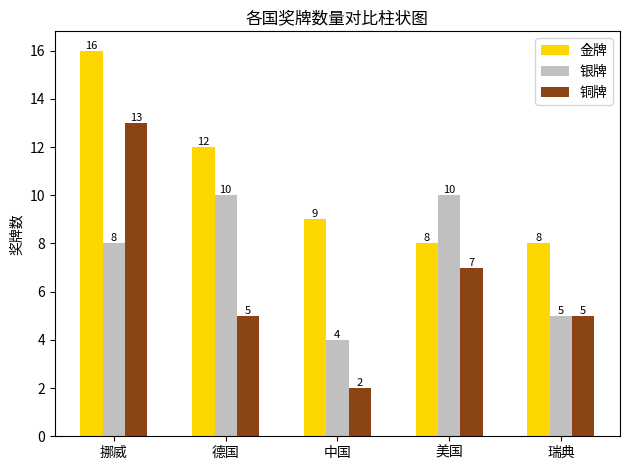

Python code for this plot:
import numpy as np
import matplotlib.pyplot as plt

# 国家列表
countries = ['挪威', '德国', '中国', '美国', '瑞典']

# 奖牌数量
gold_medal = np.array([16, 12, 9, 8, 8])
silver_medal = np.array([8, 10, 4, 10, 5])
bronze_medal = np.array([13, 5, 2, 7, 5])

# x轴位置
x = np.arange(len(countries))

# 设置x轴标签
plt.xticks(x, countries)

# 绘制柱状图
plt.bar(x - 0.2, gold_medal, width=0.2, color="gold", label="金牌")
plt.bar(x, silver_medal, width=0.2, color="silver", label="银牌")
plt.bar(x + 0.2, bronze_medal, width=0.2, color="saddlebrown", label="铜牌")

# 添加数值标签（文本）
for i in x:
    plt.text(x[i] - 0.2, gold_medal[i], gold_medal[i], va='bottom', ha='center', fontsize=8)
    plt.text(x[i], silver_medal[i], silver_medal[i], va='bottom', ha='center', fontsize=8)
    plt.text(x[i] + 0.2, bronze_medal[i], bronze_medal[i], va='bottom', ha='center', fontsize=8)

# 添加图例和标题
plt.legend()
plt.title("各国奖牌数量对比柱状图")
plt.ylabel("奖牌数")

# 显示图形
plt.tight_layout()
plt.show()
